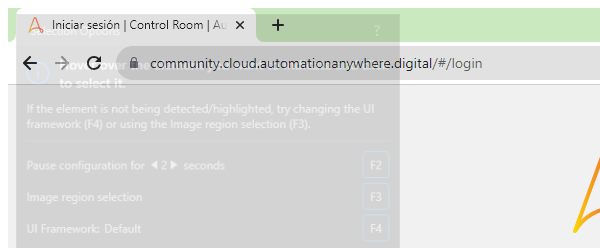
Task: Robotic Enterprise Framework
Workflow: KillAllProcesses

Step 1: Close Window 'chrome.exe Iniciar' in window '*|*Automation Anywhere*' (chrome.exe)
